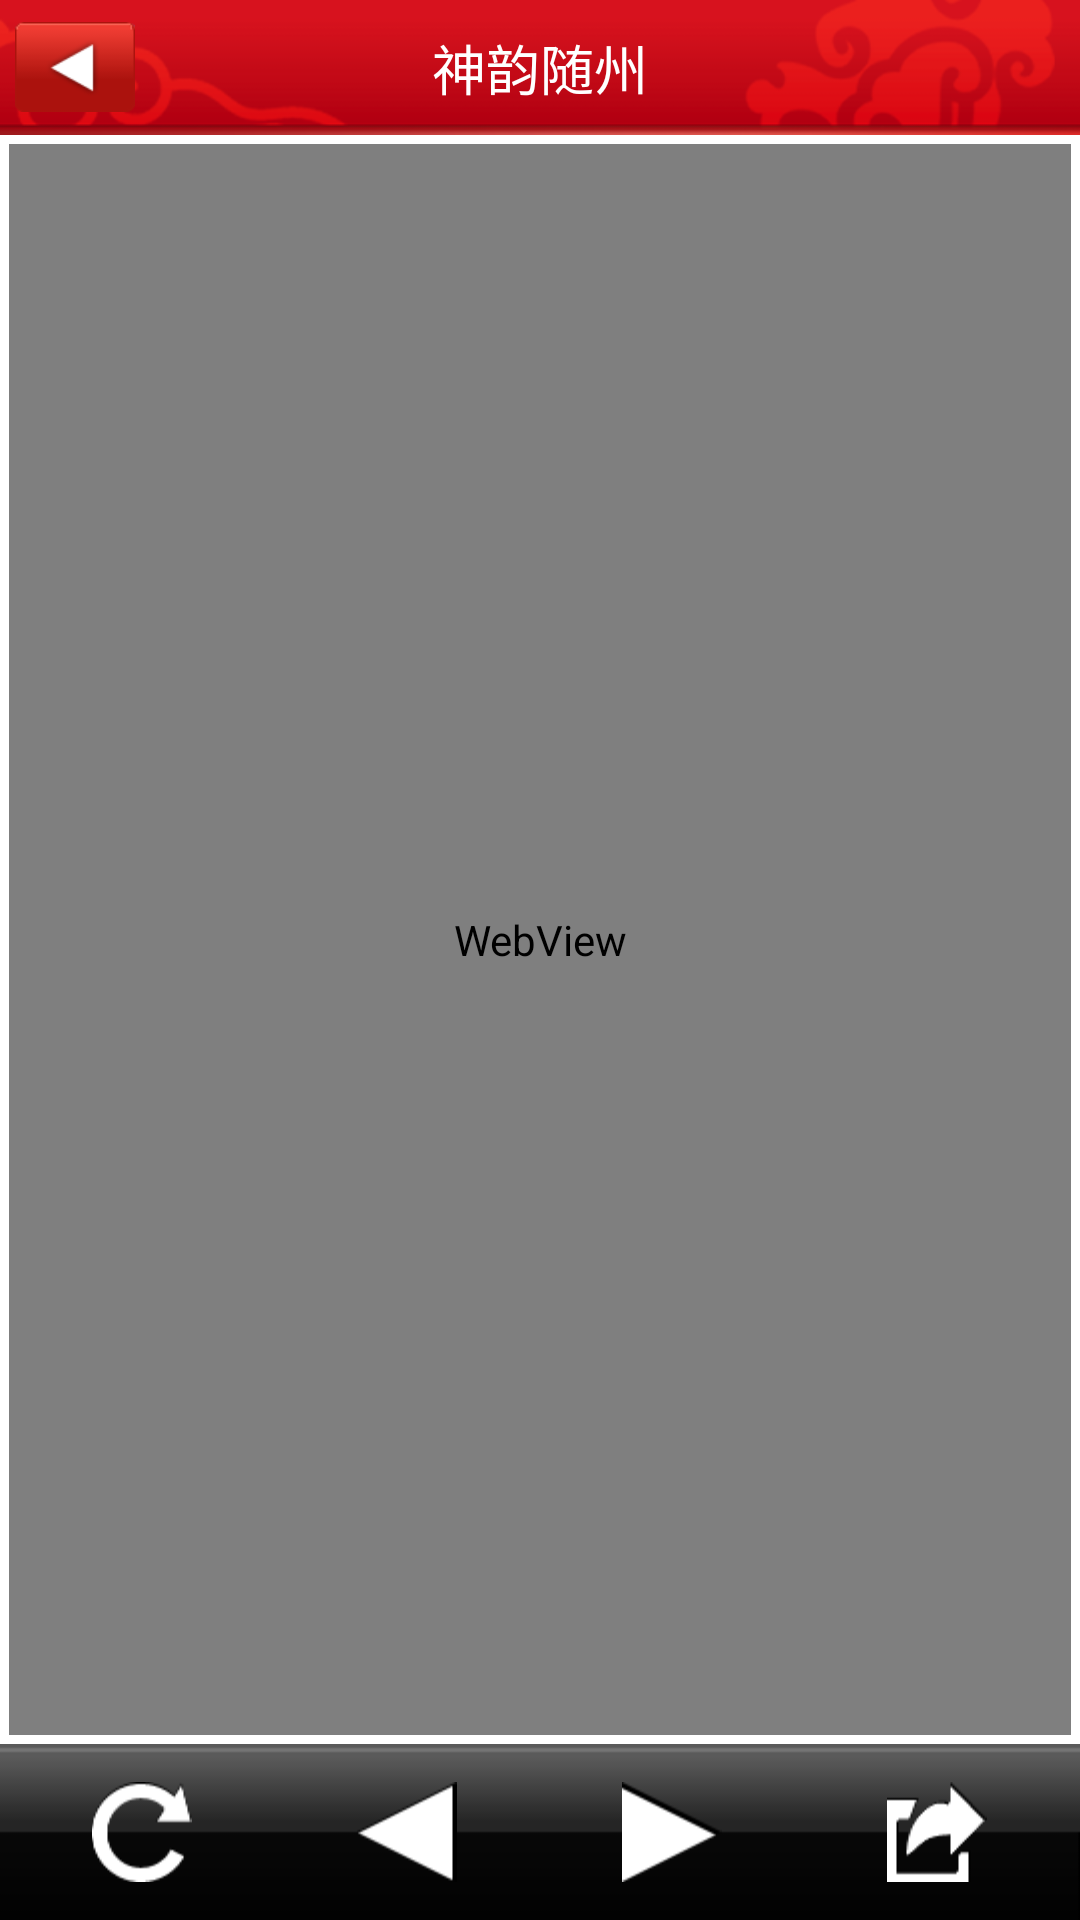

The Android layout XML behind this screen, and the referenced resources:
<!-- AndroidManifest.xml: activity theme CustomTitle -->
<!-- res/layout/web.xml -->
<?xml version="1.0" encoding="utf-8"?>

<LinearLayout xmlns:android="http://schemas.android.com/apk/res/android"
    android:layout_width="fill_parent"
    android:layout_height="fill_parent"
    android:gravity="center"
    android:background="@android:color/white"
    android:orientation="vertical" >

    

    	<RelativeLayout
        android:layout_width="fill_parent"
        android:layout_height="45dip"
        android:background="@drawable/header_bg" >

        <Button
            android:id="@+id/web_Button_back"
            android:layout_width="40dip"
            android:layout_height="30dip"
            android:layout_alignParentLeft="true"
            android:layout_centerVertical="true"
            android:layout_marginLeft="5dip"
            android:background="@drawable/back_an"
             />

        <TextView
            android:id="@+id/web_tabbarText"
            android:layout_width="wrap_content"
            android:layout_height="wrap_content"
            android:layout_centerInParent="true"
            android:text="@string/app_name"
            android:textColor="#FFFFFF"
            android:textSize="18dip" />
        
    </RelativeLayout>

    <RelativeLayout
        android:layout_width="fill_parent"
        android:layout_height="fill_parent"
        android:gravity="center_horizontal" >

                    <WebView
                        android:id="@+id/web_WebView"
                        android:layout_width="fill_parent"
                        android:layout_height="fill_parent"
                        android:layout_above="@+id/web_bottom_linearLayout"
                        android:layout_alignParentLeft="true"
                        android:layout_alignParentRight="true"
                        android:layout_alignParentTop="true"
                        android:layout_margin="3dp"
                        android:hardwareAccelerated="true" />

        <TableLayout
            android:id="@+id/web_bottom_linearLayout"
            android:layout_width="fill_parent"
            android:layout_height="wrap_content"
            android:layout_alignParentBottom="true"
            android:stretchColumns="*"
  			android:padding="3dip"
  			android:gravity="center"
            android:background="@drawable/footer_bg"
             >
            <TableRow>
                <ImageView
            		android:id="@+id/web_Button_bottom_Refresh"
           			android:layout_width="wrap_content"
            		android:layout_height="wrap_content"
           			android:src="@drawable/dban_01"
            	 />
                <ImageView
            		android:id="@+id/web_Button_bottom_Back"        		
           			android:layout_width="wrap_content"
            		android:layout_height="wrap_content"
           			android:src="@drawable/dban_02"
            	 />
                <ImageView
            		android:id="@+id/web_Button_bottom_Next"
           			android:layout_width="wrap_content"
            		android:layout_height="wrap_content"
           			android:src="@drawable/dban_03"
            	 />
                <ImageView
                    android:id="@+id/web_Button_bottom_Share"
                    android:layout_width="wrap_content"
                    android:layout_height="wrap_content"
                    android:src="@drawable/dban_04"
                     />
		</TableRow>
        </TableLayout>
    </RelativeLayout>

</LinearLayout>
<!-- resources referenced by this layout -->
<resources>
  <!-- drawable back_an: png bitmap (drawable-hdpi, 1965 bytes) -->
  <!-- drawable dban_01: png bitmap (drawable-hdpi, 1360 bytes) -->
  <!-- drawable dban_02: png bitmap (drawable-hdpi, 472 bytes) -->
  <!-- drawable dban_03: png bitmap (drawable-hdpi, 461 bytes) -->
  <!-- drawable dban_04: png bitmap (drawable-hdpi, 934 bytes) -->
  <!-- drawable footer_bg: png bitmap (drawable-hdpi, 657 bytes) -->
  <!-- drawable header_bg: png bitmap (drawable-hdpi, 21442 bytes) -->
  <string name="app_name">神韵随州</string>
  <style name="CustomTitle" parent="@android:style/Theme">
          <item name="android:windowNoTitle">true</item>
          <item name="android:windowTitleBackgroundStyle">@style/WindowTitleBackground</item>  
      </style>
  <style name="WindowTitleBackground">     
     </style>
</resources>
